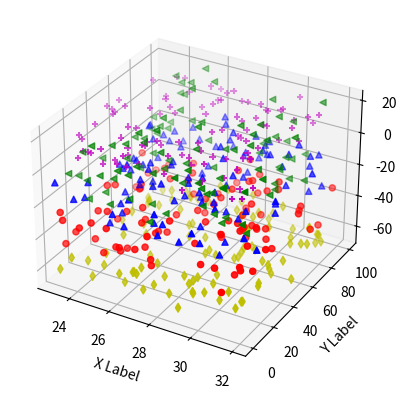

This chart was generated by the following Python code:
import matplotlib.pyplot as plt
from mpl_toolkits.mplot3d import Axes3D
import numpy as np


def randrange(n, vmin, vmax):
    return (vmax - vmin)*np.random.rand(n) + vmin


fig = plt.figure()
ax = fig.add_subplot( 111 , projection = '3d' )
n = 100

# Dla każdego zbioru styli i zakresów wygeneruj n losowych punktów
# zdefiniowane przez x z [23, 32], y in [0, 100], z z [zlow, zhigh].
for c, m, zlow, zhigh in [( 'r' , 'o' , - 50 , - 25 ), ( 'b' , '^' , - 30 , - 5 ), ('g', '<', -20 , 20), ('m', '+', 10 , 20), ('y', 'd', -50 , -65)]:
    xs = randrange(n, 23 , 32 )
    ys = randrange(n, 0 , 100 )
    zs = randrange(n, zlow, zhigh)
    ax.scatter(xs, ys, zs, c =c, marker =m)

ax.set_xlabel( 'X Label' )
ax.set_ylabel( 'Y Label' )
ax.set_zlabel( 'Z Label' )
plt.show()